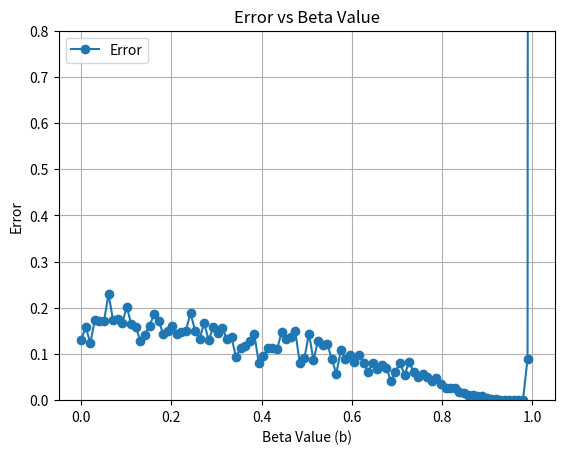

Write Python code to recreate this figure.
import numpy as np
import matplotlib.pyplot as plt

#np.random.seed(6)
A = np.random.normal(0, 1, (20, 20))


#print(v)
b = np.random.normal(0, 1, (20))
#print(e)
a = .01
beta_values = np.linspace(0, 1, 100)

avg_error_values = []
for beta in beta_values:
    error_values = []
    for _ in range(10):
        x_current = np.random.normal(0, 1, (20))
        x_old = x_current
        for _ in range(1000):
            ATA = np.dot(np.transpose(A), A)
            ATAx = np.dot(ATA, x_current)
            ATb = np.dot(np.transpose(A), b)
            
            x_new = x_current - a*(2*(ATAx) - 2*(ATb)) + beta*(x_current - x_old)
            x_old = x_current
            x_current = x_new
        print("Beta: ", beta, " error: ", np.square(np.linalg.norm(A@x_current-b)))
        error = np.linalg.norm(A @ x_current - b)
        error_values.append(error)
    avg_error_values.append(np.mean(error_values))


# Plot Error vs Alpha
plt.plot(beta_values, avg_error_values, marker='o', label="Error")
plt.xlabel("Beta Value (b)")
plt.ylabel("Error")
plt.ylim(0, .8)
plt.title("Error vs Beta Value")
plt.legend()
plt.grid()

# Save and display the plot
plt.savefig("error_vs_beta.png")
plt.show()